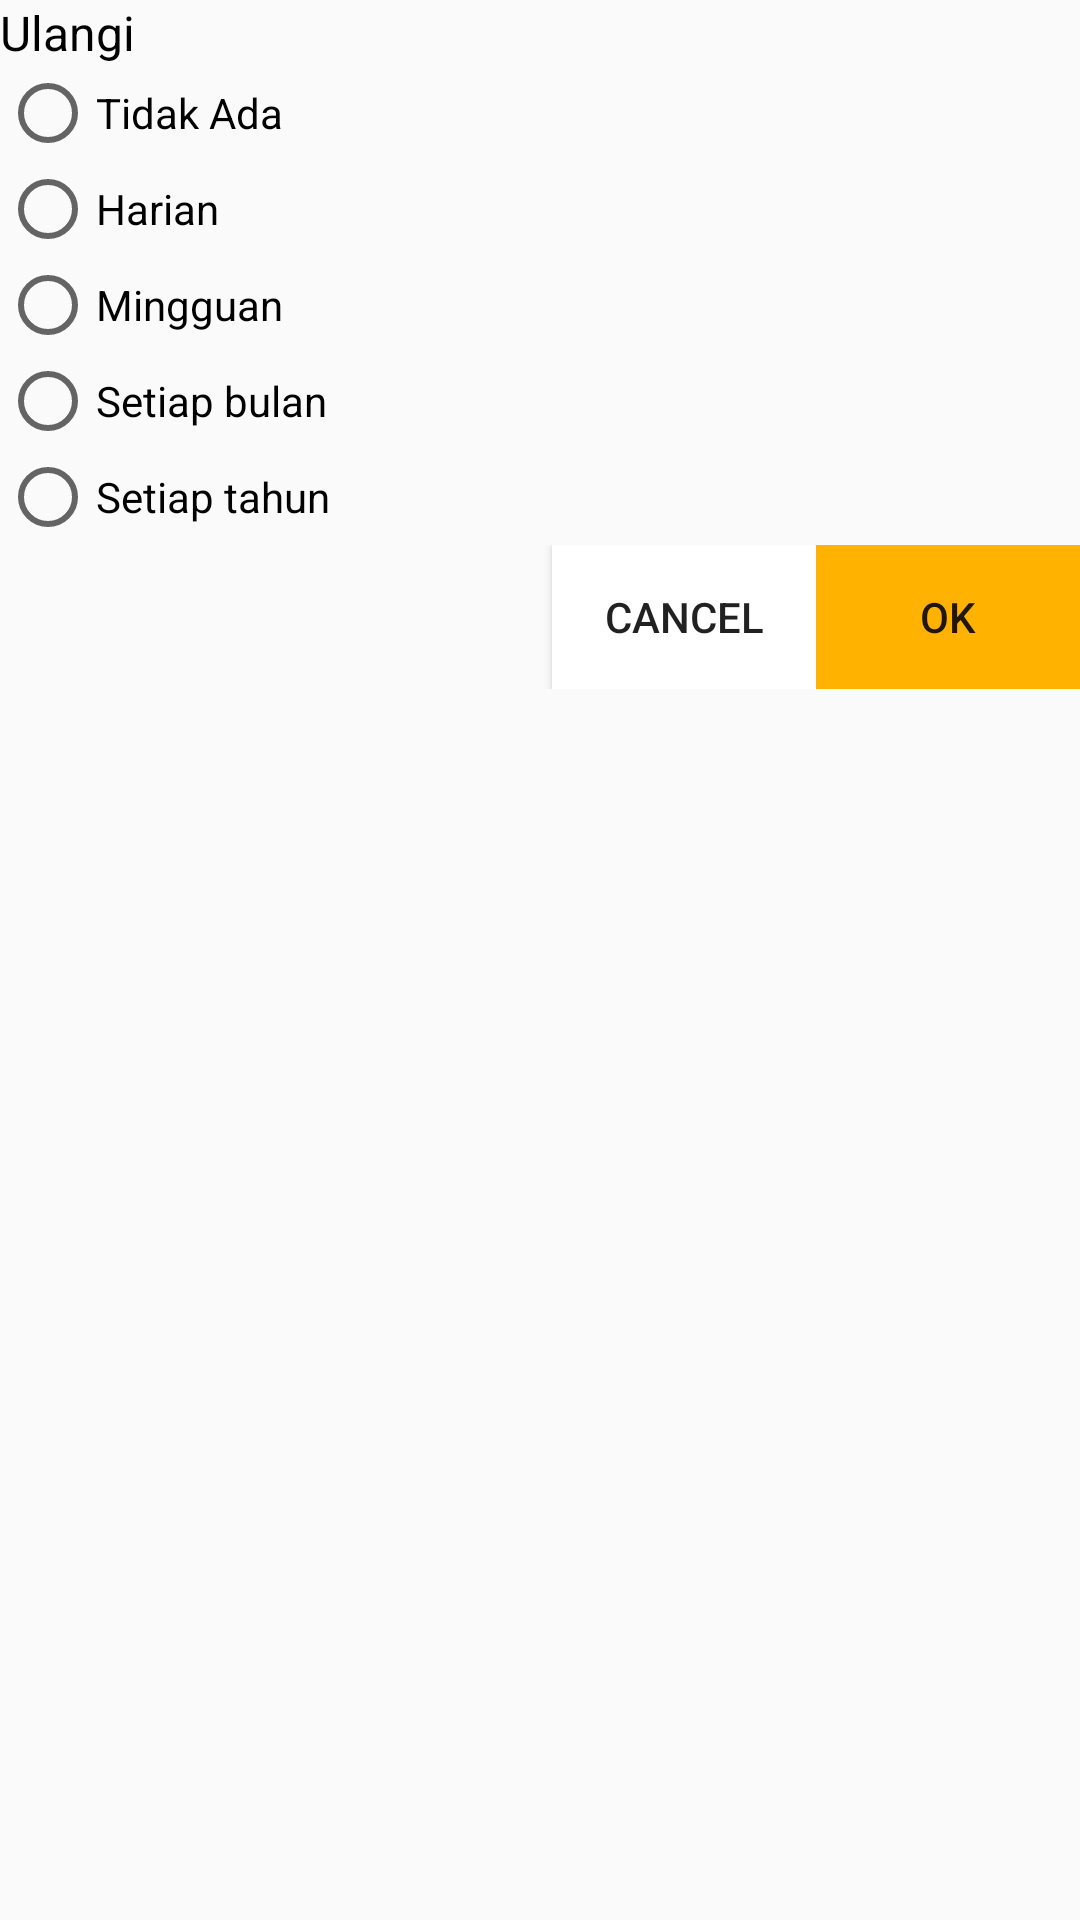

Reconstruct the res/layout file that produces this screen, plus the resources it refers to.
<!-- AndroidManifest.xml: application theme AppTheme -->
<!-- res/layout/ulangi_pop_up.xml -->
<?xml version="1.0" encoding="utf-8"?>

<LinearLayout xmlns:android="http://schemas.android.com/apk/res/android"
    android:layout_width="match_parent"
    android:layout_height="match_parent"
    android:orientation="vertical">

    <TextView
        android:layout_width="match_parent"
        android:layout_height="wrap_content"
        android:text="Ulangi"
        android:textColor="@android:color/black"
        android:textSize="16dp" />

    <RadioGroup
        android:layout_width="wrap_content"
        android:layout_height="wrap_content">

        <RadioButton
            android:layout_width="wrap_content"
            android:layout_height="wrap_content"
            android:text="Tidak Ada"/>

        <RadioButton
            android:layout_width="wrap_content"
            android:layout_height="wrap_content"
            android:text="Harian"/>

        <RadioButton
            android:layout_width="wrap_content"
            android:layout_height="wrap_content"
            android:text="Mingguan"/>

        <RadioButton
            android:layout_width="wrap_content"
            android:layout_height="wrap_content"
            android:text="Setiap bulan"/>

        <RadioButton
            android:layout_width="wrap_content"
            android:layout_height="wrap_content"
            android:text="Setiap tahun"/>
    </RadioGroup>

    <RelativeLayout
        android:layout_width="match_parent"
        android:layout_height="wrap_content">

        <Button
            android:layout_width="wrap_content"
            android:layout_height="wrap_content"
            android:layout_toLeftOf="@+id/okButton"
            android:background="@android:color/white"
            android:text="Cancel" />

        <Button
            android:id="@+id/okButton"
            android:layout_width="wrap_content"
            android:layout_height="wrap_content"
            android:layout_alignParentRight="true"
            android:background="#ffb300"
            android:text="OK" />

    </RelativeLayout>


</LinearLayout>
<!-- resources referenced by this layout -->
<resources>
  <style name="AppTheme" parent="Theme.AppCompat.Light.DarkActionBar">
          
          <item name="colorPrimary">@color/colorPrimary</item>
          <item name="colorPrimaryDark">@color/colorPrimaryDark</item>
          <item name="colorAccent">@color/colorAccent</item>
          <item name="android:actionBarStyle">@style/MyActionBar</item>
  
      </style>
  <style name="MyActionBar" parent="@android:style/Widget.Holo.Light.ActionBar">
          <item name="android:background">#ffbb300</item>
      </style>
  <!-- not gathered from this repository: default colours our renderer supplied (Android Studio template values) -->
  <color name="colorPrimary">#FF6200EE</color>
  <color name="colorPrimaryDark">#FF3700B3</color>
  <color name="colorAccent">#FF03DAC5</color>
</resources>
